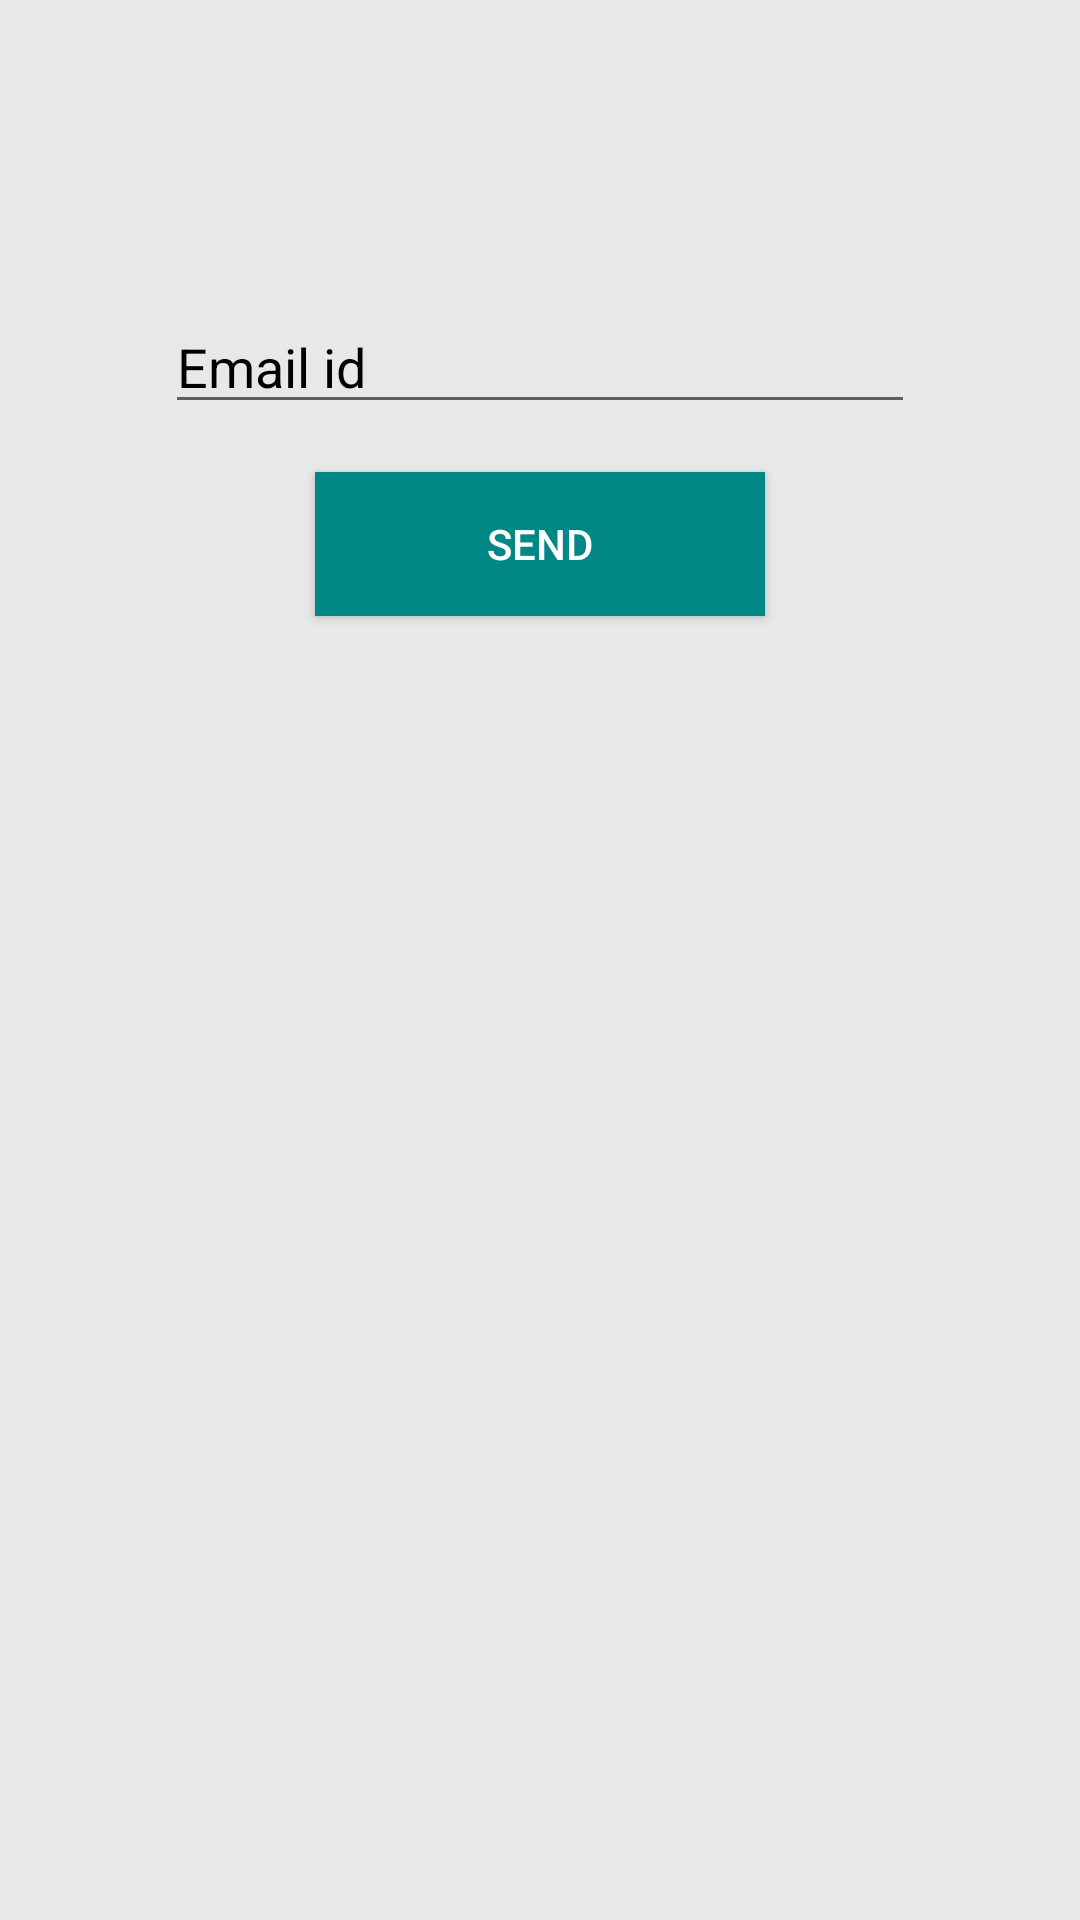

Layout XML and referenced resources for this Android screen:
<!-- AndroidManifest.xml: activity theme basic2 -->
<!-- res/layout/activity_forgot.xml -->
<?xml version="1.0" encoding="utf-8"?>
<LinearLayout xmlns:android="http://schemas.android.com/apk/res/android"
    xmlns:app="http://schemas.android.com/apk/res-auto"
    xmlns:tools="http://schemas.android.com/tools"
    android:layout_width="match_parent"
    android:layout_height="match_parent"
    android:background="@color/grey"
    android:orientation="vertical"
    tools:context=".SignUpActivity">

    <EditText
        android:id="@+id/ForgotEmailAddress"
        android:layout_width="250dp"
        android:layout_height="wrap_content"
        android:layout_gravity="center"
        android:layout_marginTop="100dp"
        android:ems="10"
        android:hint="Email id"
        android:inputType="textEmailAddress"
        android:textColor="@color/black"
        android:textColorHint="@color/black" />


    <Button
        android:id="@+id/Send"
        android:layout_width="150dp"
        android:layout_height="wrap_content"
        android:layout_gravity="center|center_horizontal"
        android:layout_margin="16dp"
        android:background="@color/teal_700"
        android:text="send"
        android:textColor="@color/white"
        android:textColorHighlight="@color/teal_700" />
</LinearLayout>
<!-- resources referenced by this layout -->
<resources>
  <color name="black">#FF000000</color>
  <color name="grey">#E8E8E8</color>
  <color name="teal_700">#FF018786</color>
  <color name="white">#FFFFFF</color>
  <style name="basic2" parent="Theme.AppCompat.DayNight.NoActionBar">
          <item name="colorPrimary">@color/pink</item>
          <item name="colorPrimaryVariant">@color/light_pink</item>
          <item name="colorOnPrimary">@color/white</item>
      </style>
  <color name="pink">#FFF1B2C8</color>
  <color name="light_pink">#FFEAD2DA</color>
</resources>
